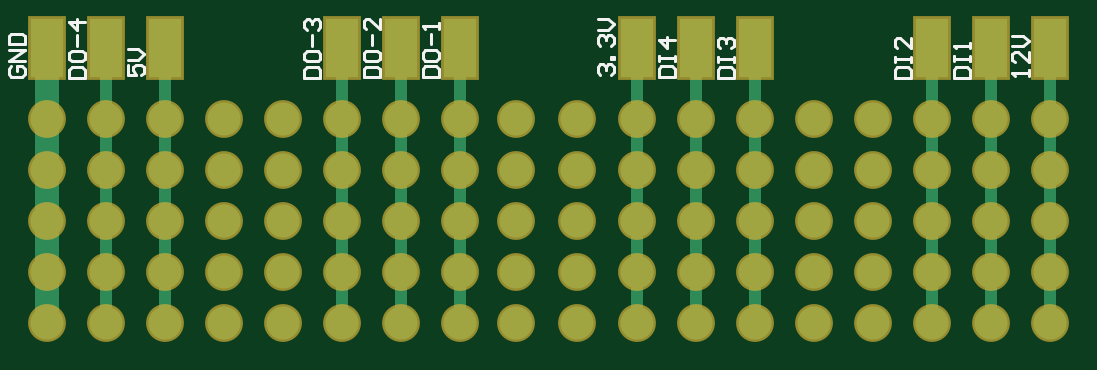
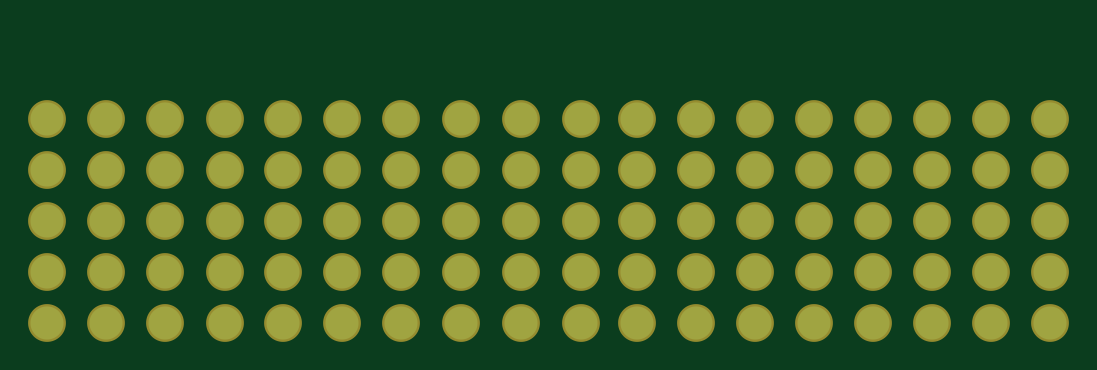
Circuit board: 6 layer files. Board 42.5 x 11.7 mm.
- bottom_copper: Spring_counter_part_PCB.GBL (1707 bytes)
- bottom_mask: Spring_counter_part_PCB.GBS (1679 bytes)
- outline: Spring_counter_part_PCB.GKO (271 bytes)
- top_copper: Spring_counter_part_PCB.GTL (3059 bytes)
- top_silk: Spring_counter_part_PCB.GTO (3531 bytes)
- top_mask: Spring_counter_part_PCB.GTS (1890 bytes)

=== bottom_copper: Spring_counter_part_PCB.GBL ===
G04*
G04 #@! TF.GenerationSoftware,Altium Limited,Altium Designer,22.8.2 (66)*
G04*
G04 Layer_Physical_Order=2*
G04 Layer_Color=16711680*
%FSLAX42Y42*%
%MOMM*%
G71*
G04*
G04 #@! TF.SameCoordinates,4064A84C-9049-4DCA-B835-74FE37D69973*
G04*
G04*
G04 #@! TF.FilePolarity,Positive*
G04*
G01*
G75*
%ADD16C,1.40*%
D16*
X1127Y812D02*
D03*
X377Y1028D02*
D03*
Y812D02*
D03*
Y597D02*
D03*
Y382D02*
D03*
Y166D02*
D03*
X627Y1028D02*
D03*
Y812D02*
D03*
Y597D02*
D03*
Y381D02*
D03*
Y166D02*
D03*
X877Y1028D02*
D03*
Y812D02*
D03*
Y597D02*
D03*
Y381D02*
D03*
Y166D02*
D03*
X1626Y1028D02*
D03*
Y812D02*
D03*
Y597D02*
D03*
Y381D02*
D03*
Y166D02*
D03*
X1876Y1028D02*
D03*
Y812D02*
D03*
Y597D02*
D03*
Y381D02*
D03*
Y166D02*
D03*
X2126Y1028D02*
D03*
Y812D02*
D03*
Y597D02*
D03*
Y381D02*
D03*
Y166D02*
D03*
X2874Y1028D02*
D03*
X2874Y812D02*
D03*
Y597D02*
D03*
Y381D02*
D03*
Y166D02*
D03*
X3124Y1028D02*
D03*
Y812D02*
D03*
Y597D02*
D03*
Y166D02*
D03*
Y381D02*
D03*
X3374Y1028D02*
D03*
Y812D02*
D03*
Y597D02*
D03*
Y381D02*
D03*
Y166D02*
D03*
X4123Y1028D02*
D03*
X4123Y812D02*
D03*
Y597D02*
D03*
Y381D02*
D03*
Y166D02*
D03*
X4373Y1028D02*
D03*
Y812D02*
D03*
Y597D02*
D03*
Y381D02*
D03*
Y166D02*
D03*
X4623Y1028D02*
D03*
Y812D02*
D03*
Y597D02*
D03*
Y381D02*
D03*
Y166D02*
D03*
X1127Y1028D02*
D03*
Y597D02*
D03*
Y381D02*
D03*
Y166D02*
D03*
X1376Y1028D02*
D03*
Y812D02*
D03*
Y597D02*
D03*
Y381D02*
D03*
Y166D02*
D03*
X2363Y1028D02*
D03*
X2619D02*
D03*
Y812D02*
D03*
X2363D02*
D03*
Y597D02*
D03*
X2619D02*
D03*
Y381D02*
D03*
X2363D02*
D03*
Y166D02*
D03*
X2619D02*
D03*
X3624Y1028D02*
D03*
X3873D02*
D03*
Y812D02*
D03*
X3624D02*
D03*
Y597D02*
D03*
X3873D02*
D03*
X3624Y381D02*
D03*
X3873D02*
D03*
X3624Y166D02*
D03*
X3873D02*
D03*
M02*

=== bottom_mask: Spring_counter_part_PCB.GBS ===
G04*
G04 #@! TF.GenerationSoftware,Altium Limited,Altium Designer,22.8.2 (66)*
G04*
G04 Layer_Color=16711935*
%FSLAX42Y42*%
%MOMM*%
G71*
G04*
G04 #@! TF.SameCoordinates,4064A84C-9049-4DCA-B835-74FE37D69973*
G04*
G04*
G04 #@! TF.FilePolarity,Negative*
G04*
G01*
G75*
%ADD12C,1.60*%
D12*
X1127Y812D02*
D03*
X377Y1028D02*
D03*
Y812D02*
D03*
Y597D02*
D03*
Y382D02*
D03*
Y166D02*
D03*
X627Y1028D02*
D03*
Y812D02*
D03*
Y597D02*
D03*
Y381D02*
D03*
Y166D02*
D03*
X877Y1028D02*
D03*
Y812D02*
D03*
Y597D02*
D03*
Y381D02*
D03*
Y166D02*
D03*
X1626Y1028D02*
D03*
Y812D02*
D03*
Y597D02*
D03*
Y381D02*
D03*
Y166D02*
D03*
X1876Y1028D02*
D03*
Y812D02*
D03*
Y597D02*
D03*
Y381D02*
D03*
Y166D02*
D03*
X2126Y1028D02*
D03*
Y812D02*
D03*
Y597D02*
D03*
Y381D02*
D03*
Y166D02*
D03*
X2874Y1028D02*
D03*
X2874Y812D02*
D03*
Y597D02*
D03*
Y381D02*
D03*
Y166D02*
D03*
X3124Y1028D02*
D03*
Y812D02*
D03*
Y597D02*
D03*
Y166D02*
D03*
Y381D02*
D03*
X3374Y1028D02*
D03*
Y812D02*
D03*
Y597D02*
D03*
Y381D02*
D03*
Y166D02*
D03*
X4123Y1028D02*
D03*
X4123Y812D02*
D03*
Y597D02*
D03*
Y381D02*
D03*
Y166D02*
D03*
X4373Y1028D02*
D03*
Y812D02*
D03*
Y597D02*
D03*
Y381D02*
D03*
Y166D02*
D03*
X4623Y1028D02*
D03*
Y812D02*
D03*
Y597D02*
D03*
Y381D02*
D03*
Y166D02*
D03*
X1127Y1028D02*
D03*
Y597D02*
D03*
Y381D02*
D03*
Y166D02*
D03*
X1376Y1028D02*
D03*
Y812D02*
D03*
Y597D02*
D03*
Y381D02*
D03*
Y166D02*
D03*
X2363Y1028D02*
D03*
X2619D02*
D03*
Y812D02*
D03*
X2363D02*
D03*
Y597D02*
D03*
X2619D02*
D03*
Y381D02*
D03*
X2363D02*
D03*
Y166D02*
D03*
X2619D02*
D03*
X3624Y1028D02*
D03*
X3873D02*
D03*
Y812D02*
D03*
X3624D02*
D03*
Y597D02*
D03*
X3873D02*
D03*
X3624Y381D02*
D03*
X3873D02*
D03*
X3624Y166D02*
D03*
X3873D02*
D03*
M02*

=== outline: Spring_counter_part_PCB.GKO ===
G04*
G04 #@! TF.GenerationSoftware,Altium Limited,Altium Designer,22.8.2 (66)*
G04*
G04 Layer_Color=16711935*
%FSLAX42Y42*%
%MOMM*%
G71*
G04*
G04 #@! TF.SameCoordinates,4064A84C-9049-4DCA-B835-74FE37D69973*
G04*
G04*
G04 #@! TF.FilePolarity,Positive*
G04*
G01*
G75*
M02*

=== top_copper: Spring_counter_part_PCB.GTL ===
G04*
G04 #@! TF.GenerationSoftware,Altium Limited,Altium Designer,22.8.2 (66)*
G04*
G04 Layer_Physical_Order=1*
G04 Layer_Color=255*
%FSLAX42Y42*%
%MOMM*%
G71*
G04*
G04 #@! TF.SameCoordinates,4064A84C-9049-4DCA-B835-74FE37D69973*
G04*
G04*
G04 #@! TF.FilePolarity,Positive*
G04*
G01*
G75*
%ADD13R,1.40X2.50*%
%ADD14C,0.51*%
%ADD15C,1.02*%
%ADD16C,1.40*%
D13*
X1876Y1332D02*
D03*
X2874D02*
D03*
X2126D02*
D03*
X1626D02*
D03*
X627D02*
D03*
X377D02*
D03*
X877D02*
D03*
X3124D02*
D03*
X3374D02*
D03*
X4123D02*
D03*
X4373D02*
D03*
X4623Y1332D02*
D03*
D14*
X1876Y1028D02*
Y1332D01*
Y812D02*
Y1028D01*
Y597D02*
Y812D01*
Y381D02*
Y597D01*
Y166D02*
Y381D01*
X2126Y1028D02*
Y1332D01*
Y812D02*
Y1028D01*
Y597D02*
Y812D01*
Y381D02*
Y597D01*
Y166D02*
Y381D01*
X4623Y1028D02*
Y1332D01*
Y812D02*
Y1028D01*
Y597D02*
Y812D01*
Y381D02*
Y597D01*
Y166D02*
Y381D01*
X4373Y1028D02*
Y1332D01*
Y812D02*
Y1028D01*
Y597D02*
Y812D01*
Y381D02*
Y597D01*
Y166D02*
Y381D01*
X4123Y812D02*
Y1332D01*
Y597D02*
Y812D01*
Y381D02*
Y597D01*
Y166D02*
Y381D01*
X3374Y812D02*
Y1028D01*
Y597D02*
Y812D01*
Y381D02*
Y597D01*
Y166D02*
Y381D01*
Y1028D02*
Y1332D01*
X3124Y597D02*
Y812D01*
Y381D02*
Y597D01*
Y166D02*
Y381D01*
Y812D02*
Y1028D01*
Y1332D01*
X2874Y1332D02*
X2874Y1332D01*
X2874Y1028D02*
Y1332D01*
Y812D02*
X2874Y812D01*
X2874Y812D02*
Y1028D01*
X2874Y597D02*
Y812D01*
Y381D02*
Y597D01*
Y166D02*
Y381D01*
X1626Y1028D02*
Y1332D01*
Y166D02*
Y381D01*
Y597D01*
Y812D01*
Y1028D01*
X877Y166D02*
Y381D01*
Y597D01*
Y812D01*
Y1028D01*
Y1332D01*
X627Y1028D02*
Y1332D01*
Y812D02*
Y1028D01*
Y597D02*
Y812D01*
Y381D02*
Y597D01*
Y166D02*
Y381D01*
D15*
X377Y166D02*
Y382D01*
Y597D01*
Y812D01*
Y1028D01*
Y1332D01*
D16*
X1127Y812D02*
D03*
X377Y1028D02*
D03*
Y812D02*
D03*
Y597D02*
D03*
Y382D02*
D03*
Y166D02*
D03*
X627Y1028D02*
D03*
Y812D02*
D03*
Y597D02*
D03*
Y381D02*
D03*
Y166D02*
D03*
X877Y1028D02*
D03*
Y812D02*
D03*
Y597D02*
D03*
Y381D02*
D03*
Y166D02*
D03*
X1626Y1028D02*
D03*
Y812D02*
D03*
Y597D02*
D03*
Y381D02*
D03*
Y166D02*
D03*
X1876Y1028D02*
D03*
Y812D02*
D03*
Y597D02*
D03*
Y381D02*
D03*
Y166D02*
D03*
X2126Y1028D02*
D03*
Y812D02*
D03*
Y597D02*
D03*
Y381D02*
D03*
Y166D02*
D03*
X2874Y1028D02*
D03*
X2874Y812D02*
D03*
Y597D02*
D03*
Y381D02*
D03*
Y166D02*
D03*
X3124Y1028D02*
D03*
Y812D02*
D03*
Y597D02*
D03*
Y166D02*
D03*
Y381D02*
D03*
X3374Y1028D02*
D03*
Y812D02*
D03*
Y597D02*
D03*
Y381D02*
D03*
Y166D02*
D03*
X4123Y1028D02*
D03*
X4123Y812D02*
D03*
Y597D02*
D03*
Y381D02*
D03*
Y166D02*
D03*
X4373Y1028D02*
D03*
Y812D02*
D03*
Y597D02*
D03*
Y381D02*
D03*
Y166D02*
D03*
X4623Y1028D02*
D03*
Y812D02*
D03*
Y597D02*
D03*
Y381D02*
D03*
Y166D02*
D03*
X1127Y1028D02*
D03*
Y597D02*
D03*
Y381D02*
D03*
Y166D02*
D03*
X1376Y1028D02*
D03*
Y812D02*
D03*
Y597D02*
D03*
Y381D02*
D03*
Y166D02*
D03*
X2363Y1028D02*
D03*
X2619D02*
D03*
Y812D02*
D03*
X2363D02*
D03*
Y597D02*
D03*
X2619D02*
D03*
Y381D02*
D03*
X2363D02*
D03*
Y166D02*
D03*
X2619D02*
D03*
X3624Y1028D02*
D03*
X3873D02*
D03*
Y812D02*
D03*
X3624D02*
D03*
Y597D02*
D03*
X3873D02*
D03*
X3624Y381D02*
D03*
X3873D02*
D03*
X3624Y166D02*
D03*
X3873D02*
D03*
M02*

=== top_silk: Spring_counter_part_PCB.GTO ===
G04*
G04 #@! TF.GenerationSoftware,Altium Limited,Altium Designer,22.8.2 (66)*
G04*
G04 Layer_Color=65535*
%FSLAX42Y42*%
%MOMM*%
G71*
G04*
G04 #@! TF.SameCoordinates,4064A84C-9049-4DCA-B835-74FE37D69973*
G04*
G04*
G04 #@! TF.FilePolarity,Positive*
G04*
G01*
G75*
%ADD10C,0.11*%
D10*
X225Y1255D02*
X214Y1243D01*
Y1221D01*
X225Y1209D01*
X270D01*
X282Y1221D01*
Y1243D01*
X270Y1255D01*
X248D01*
Y1232D01*
X282Y1277D02*
X214D01*
X282Y1322D01*
X214D01*
Y1345D02*
X282D01*
Y1379D01*
X270Y1390D01*
X225D01*
X214Y1379D01*
Y1345D01*
X470Y1205D02*
X538D01*
Y1239D01*
X527Y1250D01*
X481D01*
X470Y1239D01*
Y1205D01*
Y1307D02*
Y1284D01*
X481Y1273D01*
X527D01*
X538Y1284D01*
Y1307D01*
X527Y1318D01*
X481D01*
X470Y1307D01*
X504Y1340D02*
Y1386D01*
X538Y1442D02*
X470D01*
X504Y1408D01*
Y1453D01*
X1465Y1205D02*
X1533D01*
Y1239D01*
X1522Y1250D01*
X1476D01*
X1465Y1239D01*
Y1205D01*
Y1306D02*
Y1284D01*
X1476Y1273D01*
X1522D01*
X1533Y1284D01*
Y1306D01*
X1522Y1318D01*
X1476D01*
X1465Y1306D01*
X1499Y1340D02*
Y1385D01*
X1476Y1408D02*
X1465Y1419D01*
Y1442D01*
X1476Y1453D01*
X1488D01*
X1499Y1442D01*
Y1431D01*
Y1442D01*
X1510Y1453D01*
X1522D01*
X1533Y1442D01*
Y1419D01*
X1522Y1408D01*
X1718Y1206D02*
X1786D01*
Y1240D01*
X1775Y1251D01*
X1729D01*
X1718Y1240D01*
Y1206D01*
Y1307D02*
Y1285D01*
X1729Y1274D01*
X1775D01*
X1786Y1285D01*
Y1307D01*
X1775Y1319D01*
X1729D01*
X1718Y1307D01*
X1752Y1341D02*
Y1386D01*
X1786Y1454D02*
Y1409D01*
X1741Y1454D01*
X1729D01*
X1718Y1443D01*
Y1420D01*
X1729Y1409D01*
X1967Y1209D02*
X2035D01*
Y1243D01*
X2024Y1254D01*
X1978D01*
X1967Y1243D01*
Y1209D01*
Y1311D02*
Y1288D01*
X1978Y1277D01*
X2024D01*
X2035Y1288D01*
Y1311D01*
X2024Y1322D01*
X1978D01*
X1967Y1311D01*
X2001Y1345D02*
Y1390D01*
X2035Y1412D02*
Y1435D01*
Y1424D01*
X1967D01*
X1978Y1412D01*
X2967Y1206D02*
X3035D01*
Y1240D01*
X3024Y1252D01*
X2978D01*
X2967Y1240D01*
Y1206D01*
Y1274D02*
Y1297D01*
Y1286D01*
X3035D01*
Y1274D01*
Y1297D01*
Y1365D02*
X2967D01*
X3001Y1331D01*
Y1376D01*
X3216Y1203D02*
X3284D01*
Y1237D01*
X3273Y1249D01*
X3227D01*
X3216Y1237D01*
Y1203D01*
Y1271D02*
Y1294D01*
Y1283D01*
X3284D01*
Y1271D01*
Y1294D01*
X3227Y1328D02*
X3216Y1339D01*
Y1362D01*
X3227Y1373D01*
X3239D01*
X3250Y1362D01*
Y1350D01*
Y1362D01*
X3261Y1373D01*
X3273D01*
X3284Y1362D01*
Y1339D01*
X3273Y1328D01*
X3965Y1203D02*
X4033D01*
Y1237D01*
X4022Y1249D01*
X3976D01*
X3965Y1237D01*
Y1203D01*
Y1271D02*
Y1294D01*
Y1283D01*
X4033D01*
Y1271D01*
Y1294D01*
Y1373D02*
Y1328D01*
X3988Y1373D01*
X3976D01*
X3965Y1362D01*
Y1339D01*
X3976Y1328D01*
X4215Y1205D02*
X4283D01*
Y1239D01*
X4272Y1250D01*
X4226D01*
X4215Y1239D01*
Y1205D01*
Y1273D02*
Y1295D01*
Y1284D01*
X4283D01*
Y1273D01*
Y1295D01*
Y1329D02*
Y1352D01*
Y1340D01*
X4215D01*
X4226Y1329D01*
X4532Y1213D02*
Y1236D01*
Y1225D01*
X4464D01*
X4475Y1213D01*
X4532Y1315D02*
Y1270D01*
X4487Y1315D01*
X4475D01*
X4464Y1304D01*
Y1281D01*
X4475Y1270D01*
X4464Y1338D02*
X4509D01*
X4532Y1360D01*
X4509Y1383D01*
X4464D01*
X719Y1259D02*
Y1214D01*
X753D01*
X742Y1236D01*
Y1248D01*
X753Y1259D01*
X776D01*
X787Y1248D01*
Y1225D01*
X776Y1214D01*
X719Y1281D02*
X764D01*
X787Y1304D01*
X764Y1327D01*
X719D01*
X2719Y1215D02*
X2708Y1227D01*
Y1249D01*
X2719Y1261D01*
X2731D01*
X2742Y1249D01*
Y1238D01*
Y1249D01*
X2753Y1261D01*
X2765D01*
X2776Y1249D01*
Y1227D01*
X2765Y1215D01*
X2776Y1283D02*
X2765D01*
Y1294D01*
X2776D01*
Y1283D01*
X2719Y1340D02*
X2708Y1351D01*
Y1374D01*
X2719Y1385D01*
X2731D01*
X2742Y1374D01*
Y1362D01*
Y1374D01*
X2753Y1385D01*
X2765D01*
X2776Y1374D01*
Y1351D01*
X2765Y1340D01*
X2708Y1407D02*
X2753D01*
X2776Y1430D01*
X2753Y1453D01*
X2708D01*
M02*

=== top_mask: Spring_counter_part_PCB.GTS ===
G04*
G04 #@! TF.GenerationSoftware,Altium Limited,Altium Designer,22.8.2 (66)*
G04*
G04 Layer_Color=8388736*
%FSLAX42Y42*%
%MOMM*%
G71*
G04*
G04 #@! TF.SameCoordinates,4064A84C-9049-4DCA-B835-74FE37D69973*
G04*
G04*
G04 #@! TF.FilePolarity,Negative*
G04*
G01*
G75*
%ADD11R,1.60X2.70*%
%ADD12C,1.60*%
D11*
X1876Y1332D02*
D03*
X2874D02*
D03*
X2126D02*
D03*
X1626D02*
D03*
X627D02*
D03*
X377D02*
D03*
X877D02*
D03*
X3124D02*
D03*
X3374D02*
D03*
X4123D02*
D03*
X4373D02*
D03*
X4623Y1332D02*
D03*
D12*
X1127Y812D02*
D03*
X377Y1028D02*
D03*
Y812D02*
D03*
Y597D02*
D03*
Y382D02*
D03*
Y166D02*
D03*
X627Y1028D02*
D03*
Y812D02*
D03*
Y597D02*
D03*
Y381D02*
D03*
Y166D02*
D03*
X877Y1028D02*
D03*
Y812D02*
D03*
Y597D02*
D03*
Y381D02*
D03*
Y166D02*
D03*
X1626Y1028D02*
D03*
Y812D02*
D03*
Y597D02*
D03*
Y381D02*
D03*
Y166D02*
D03*
X1876Y1028D02*
D03*
Y812D02*
D03*
Y597D02*
D03*
Y381D02*
D03*
Y166D02*
D03*
X2126Y1028D02*
D03*
Y812D02*
D03*
Y597D02*
D03*
Y381D02*
D03*
Y166D02*
D03*
X2874Y1028D02*
D03*
X2874Y812D02*
D03*
Y597D02*
D03*
Y381D02*
D03*
Y166D02*
D03*
X3124Y1028D02*
D03*
Y812D02*
D03*
Y597D02*
D03*
Y166D02*
D03*
Y381D02*
D03*
X3374Y1028D02*
D03*
Y812D02*
D03*
Y597D02*
D03*
Y381D02*
D03*
Y166D02*
D03*
X4123Y1028D02*
D03*
X4123Y812D02*
D03*
Y597D02*
D03*
Y381D02*
D03*
Y166D02*
D03*
X4373Y1028D02*
D03*
Y812D02*
D03*
Y597D02*
D03*
Y381D02*
D03*
Y166D02*
D03*
X4623Y1028D02*
D03*
Y812D02*
D03*
Y597D02*
D03*
Y381D02*
D03*
Y166D02*
D03*
X1127Y1028D02*
D03*
Y597D02*
D03*
Y381D02*
D03*
Y166D02*
D03*
X1376Y1028D02*
D03*
Y812D02*
D03*
Y597D02*
D03*
Y381D02*
D03*
Y166D02*
D03*
X2363Y1028D02*
D03*
X2619D02*
D03*
Y812D02*
D03*
X2363D02*
D03*
Y597D02*
D03*
X2619D02*
D03*
Y381D02*
D03*
X2363D02*
D03*
Y166D02*
D03*
X2619D02*
D03*
X3624Y1028D02*
D03*
X3873D02*
D03*
Y812D02*
D03*
X3624D02*
D03*
Y597D02*
D03*
X3873D02*
D03*
X3624Y381D02*
D03*
X3873D02*
D03*
X3624Y166D02*
D03*
X3873D02*
D03*
M02*

